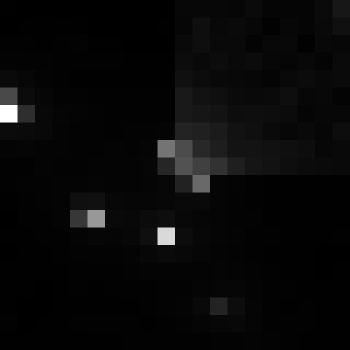

The file beside this chart, header and first rows:
, xmin, ymin, lat, lon, area, perimeter, max_nanowatts, min_nanowatts, moonlight_illumination, clear_sky_confidence, mean_nanowatts
0, 756, 3272, -4.334, -4.334, 2.0, 0.0, 41.56, 0.2542, 11.83, 0.0, 2.328
